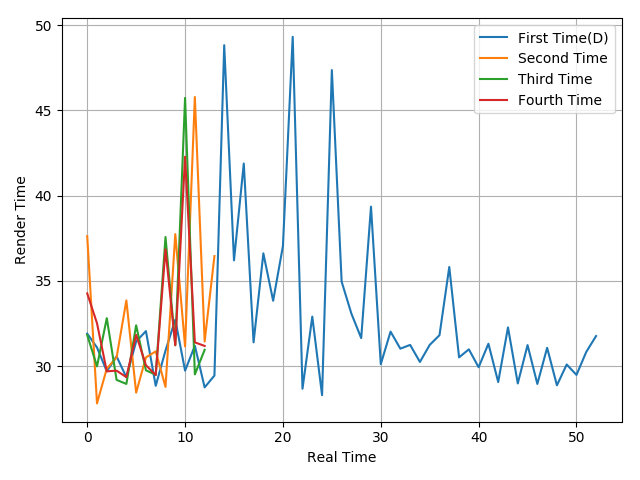

Source data for this figure (header and first rows):
31.9, 31.09, 29.69, 30.57, 29.34, 31.44, 32.05, 28.84, 30.91, 32.72, 29.73, 31.19, 28.75, 29.44, 48.82, 36.2, 41.88, 31.39, 36.61, 33.83, 37.04, 49.31, 28.67, 32.9
37.62, 27.81, 29.85, 30.5, 33.85, 28.44, 30.51, 30.86, 28.78, 37.74, 31.15, 45.78, 31.44, 36.45
31.82, 29.98, 32.81, 29.19, 28.95, 32.39, 29.75, 29.49, 37.57, 31.22, 45.73, 29.51, 30.95
34.26, 32.51, 29.69, 29.73, 29.35, 31.83, 30.05, 29.47, 36.85, 31.22, 42.28, 31.39, 31.18
